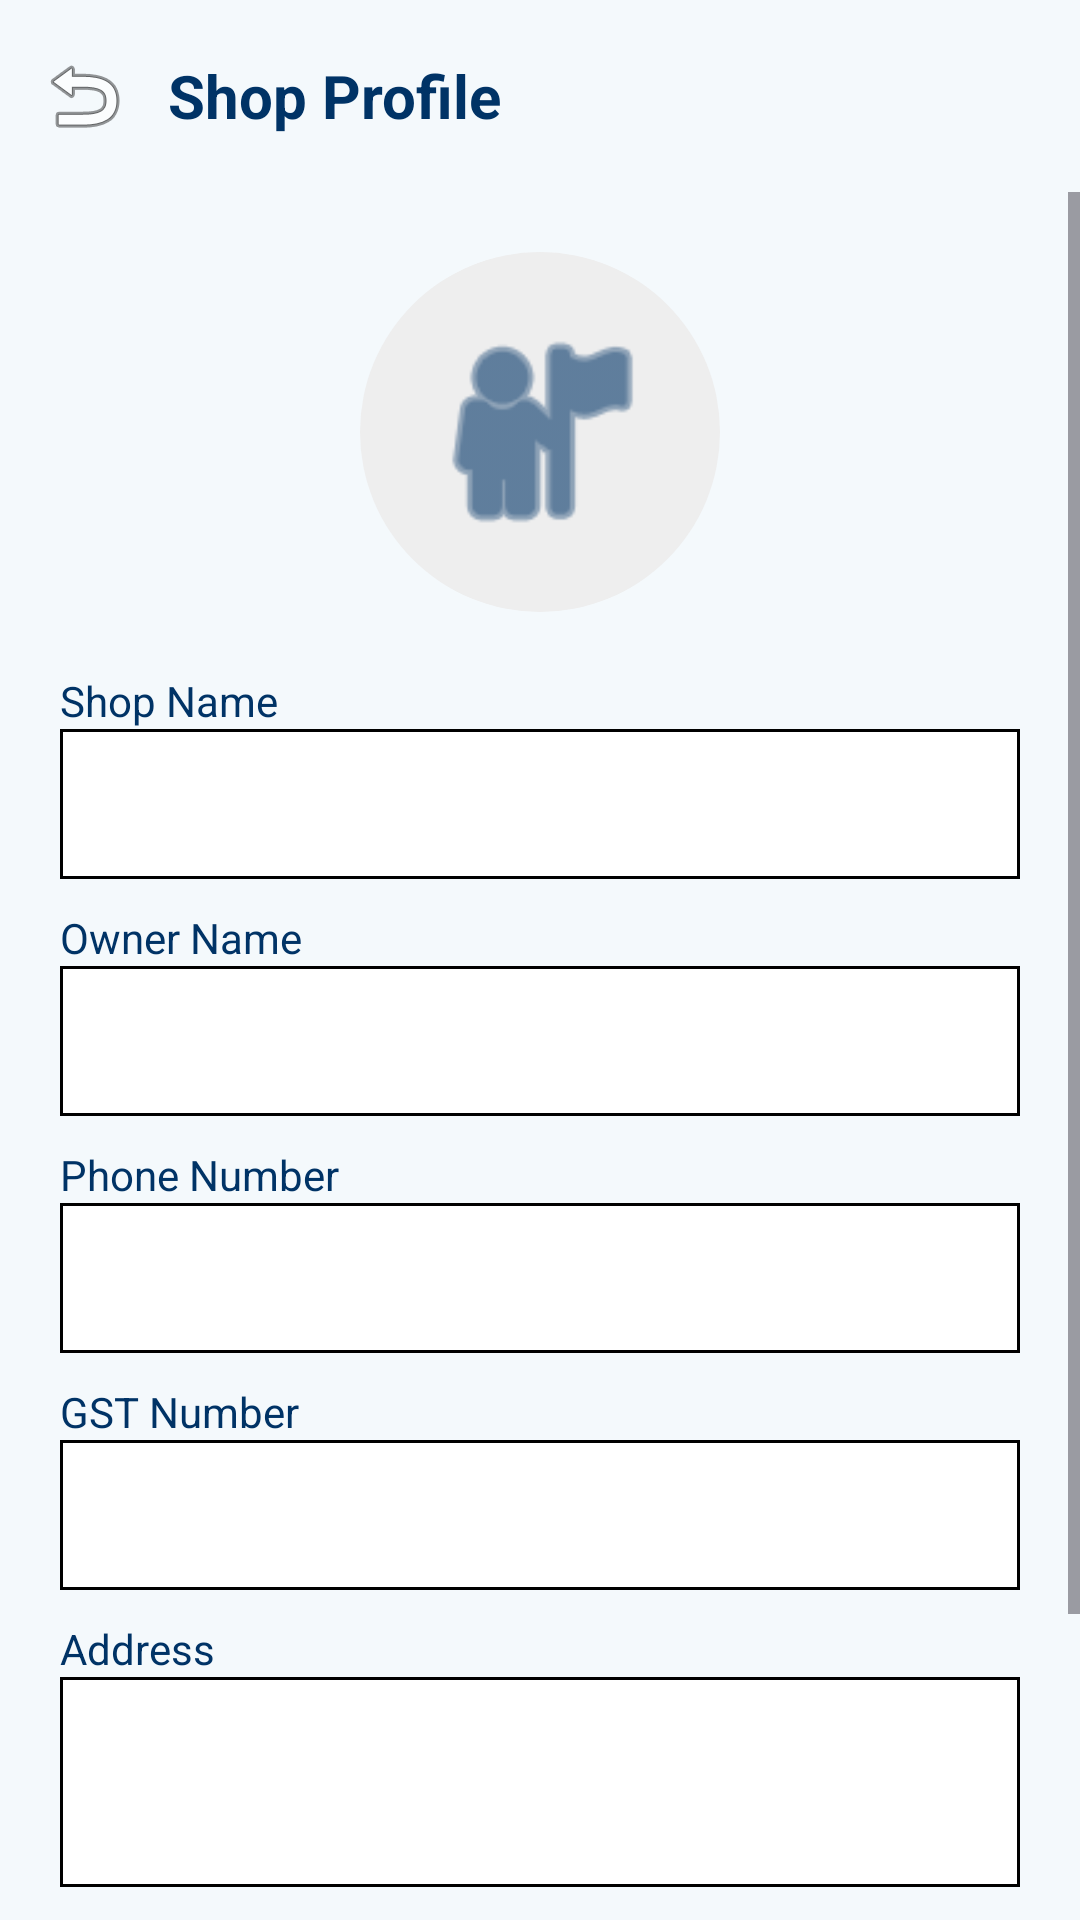

Here is an Android app screen rendered from its layout file. Give the layout XML and the strings, colors and styles it references.
<!-- AndroidManifest.xml: application theme Theme._11_11MedicalServies -->
<!-- res/layout/activity_shop_profile.xml -->
<?xml version="1.0" encoding="utf-8"?>
<androidx.constraintlayout.widget.ConstraintLayout xmlns:android="http://schemas.android.com/apk/res/android"
    xmlns:app="http://schemas.android.com/apk/res-auto"
    android:layout_width="match_parent"
    android:layout_height="match_parent"
    android:background="@color/bgcolor">

    <com.google.android.material.appbar.AppBarLayout
        android:id="@+id/appBarLayout"
        android:layout_width="match_parent"
        android:layout_height="wrap_content"
        android:background="@color/bgcolor"
        app:elevation="0dp"
        app:layout_constraintTop_toTopOf="parent">

        <androidx.appcompat.widget.Toolbar
            android:id="@+id/toolbar"
            android:layout_width="match_parent"
            android:layout_height="?attr/actionBarSize"
            app:navigationIcon="@android:drawable/ic_menu_revert">
            <TextView
                android:layout_width="wrap_content"
                android:layout_height="wrap_content"
                android:text="Shop Profile"
                android:textSize="20sp"
                android:textStyle="bold"
                android:textColor="@color/PrimaryTextColor"/>
        </androidx.appcompat.widget.Toolbar>
    </com.google.android.material.appbar.AppBarLayout>

    <ScrollView
        android:layout_width="match_parent"
        android:layout_height="0dp"
        app:layout_constraintBottom_toBottomOf="parent"
        app:layout_constraintTop_toBottomOf="@id/appBarLayout">

        <LinearLayout
            android:layout_width="match_parent"
            android:layout_height="wrap_content"
            android:orientation="vertical"
            android:padding="20dp">

            
            <ImageView
                android:id="@+id/ivShopPhoto"
                android:layout_width="120dp"
                android:layout_height="120dp"
                android:layout_gravity="center"
                android:src="@android:drawable/ic_menu_myplaces"
                android:background="@drawable/circle_bg"
                android:padding="20dp"
                android:layout_marginBottom="20dp"
                app:tint="@color/PrimaryTextColor" />

            <TextView
                android:layout_width="wrap_content"
                android:layout_height="wrap_content"
                android:text="Shop Name"
                android:textSize="14sp"
                android:textColor="@color/loginsignuptxtcolor"/>
            <EditText
                android:id="@+id/etProfileShopName"
                android:layout_width="match_parent"
                android:layout_height="50dp"
                android:background="@drawable/rect_border_black"
                android:padding="10dp"
                android:layout_marginBottom="10dp"/>

            <TextView
                android:layout_width="wrap_content"
                android:layout_height="wrap_content"
                android:text="Owner Name"
                android:textSize="14sp"
                android:textColor="@color/loginsignuptxtcolor"/>
            <EditText
                android:id="@+id/etProfileOwnerName"
                android:layout_width="match_parent"
                android:layout_height="50dp"
                android:background="@drawable/rect_border_black"
                android:padding="10dp"
                android:layout_marginBottom="10dp"/>

            <TextView
                android:layout_width="wrap_content"
                android:layout_height="wrap_content"
                android:text="Phone Number"
                android:textSize="14sp"
                android:textColor="@color/loginsignuptxtcolor"/>
            <EditText
                android:id="@+id/etProfileShopPhone"
                android:layout_width="match_parent"
                android:layout_height="50dp"
                android:enabled="false"
                android:background="@drawable/rect_border_black"
                android:padding="10dp"
                android:layout_marginBottom="10dp"/>

            <TextView
                android:layout_width="wrap_content"
                android:layout_height="wrap_content"
                android:text="GST Number"
                android:textSize="14sp"
                android:textColor="@color/loginsignuptxtcolor"/>
            <EditText
                android:id="@+id/etProfileGST"
                android:layout_width="match_parent"
                android:layout_height="50dp"
                android:background="@drawable/rect_border_black"
                android:padding="10dp"
                android:layout_marginBottom="10dp"/>

            <TextView
                android:layout_width="wrap_content"
                android:layout_height="wrap_content"
                android:text="Address"
                android:textSize="14sp"
                android:textColor="@color/loginsignuptxtcolor"/>
            <EditText
                android:id="@+id/etProfileShopAddress"
                android:layout_width="match_parent"
                android:layout_height="wrap_content"
                android:minHeight="70dp"
                android:background="@drawable/rect_border_black"
                android:padding="10dp"
                android:layout_marginBottom="20dp"/>

            <Button
                android:id="@+id/btnUpdateShopProfile"
                android:layout_width="match_parent"
                android:layout_height="55dp"
                android:text="Update Shop Profile"
                android:backgroundTint="@color/signupbtn"
                android:layout_marginBottom="40dp"/>

        </LinearLayout>
    </ScrollView>

</androidx.constraintlayout.widget.ConstraintLayout>
<!-- resources referenced by this layout -->
<resources>
  <color name="PrimaryTextColor">#003366</color>
  <color name="bgcolor">#F4F9FC</color>
  <color name="loginsignuptxtcolor">#003366</color>
  <color name="signupbtn">#0077B6</color>
  <!-- drawable circle_bg (drawable) -->
  <shape xmlns:android="http://schemas.android.com/apk/res/android"
      android:shape="oval">
  
      <solid android:color="#eeeeee"/>
  
  </shape>
  <!-- drawable rect_border_black (drawable) -->
  <?xml version="1.0" encoding="utf-8"?>
  <shape xmlns:android="http://schemas.android.com/apk/res/android"
      android:shape="rectangle">
      <stroke android:width="1dp" android:color="@color/black" />
      <solid android:color="@color/white" />
  </shape>
  <style name="Theme._11_11MedicalServies" parent="Base.Theme._11_11MedicalServies" />
  <color name="black">#FF000000</color>
  <color name="white">#FFFFFFFF</color>
  <style name="Base.Theme._11_11MedicalServies" parent="Theme.Material3.DayNight.NoActionBar">
          
          
      </style>
</resources>
